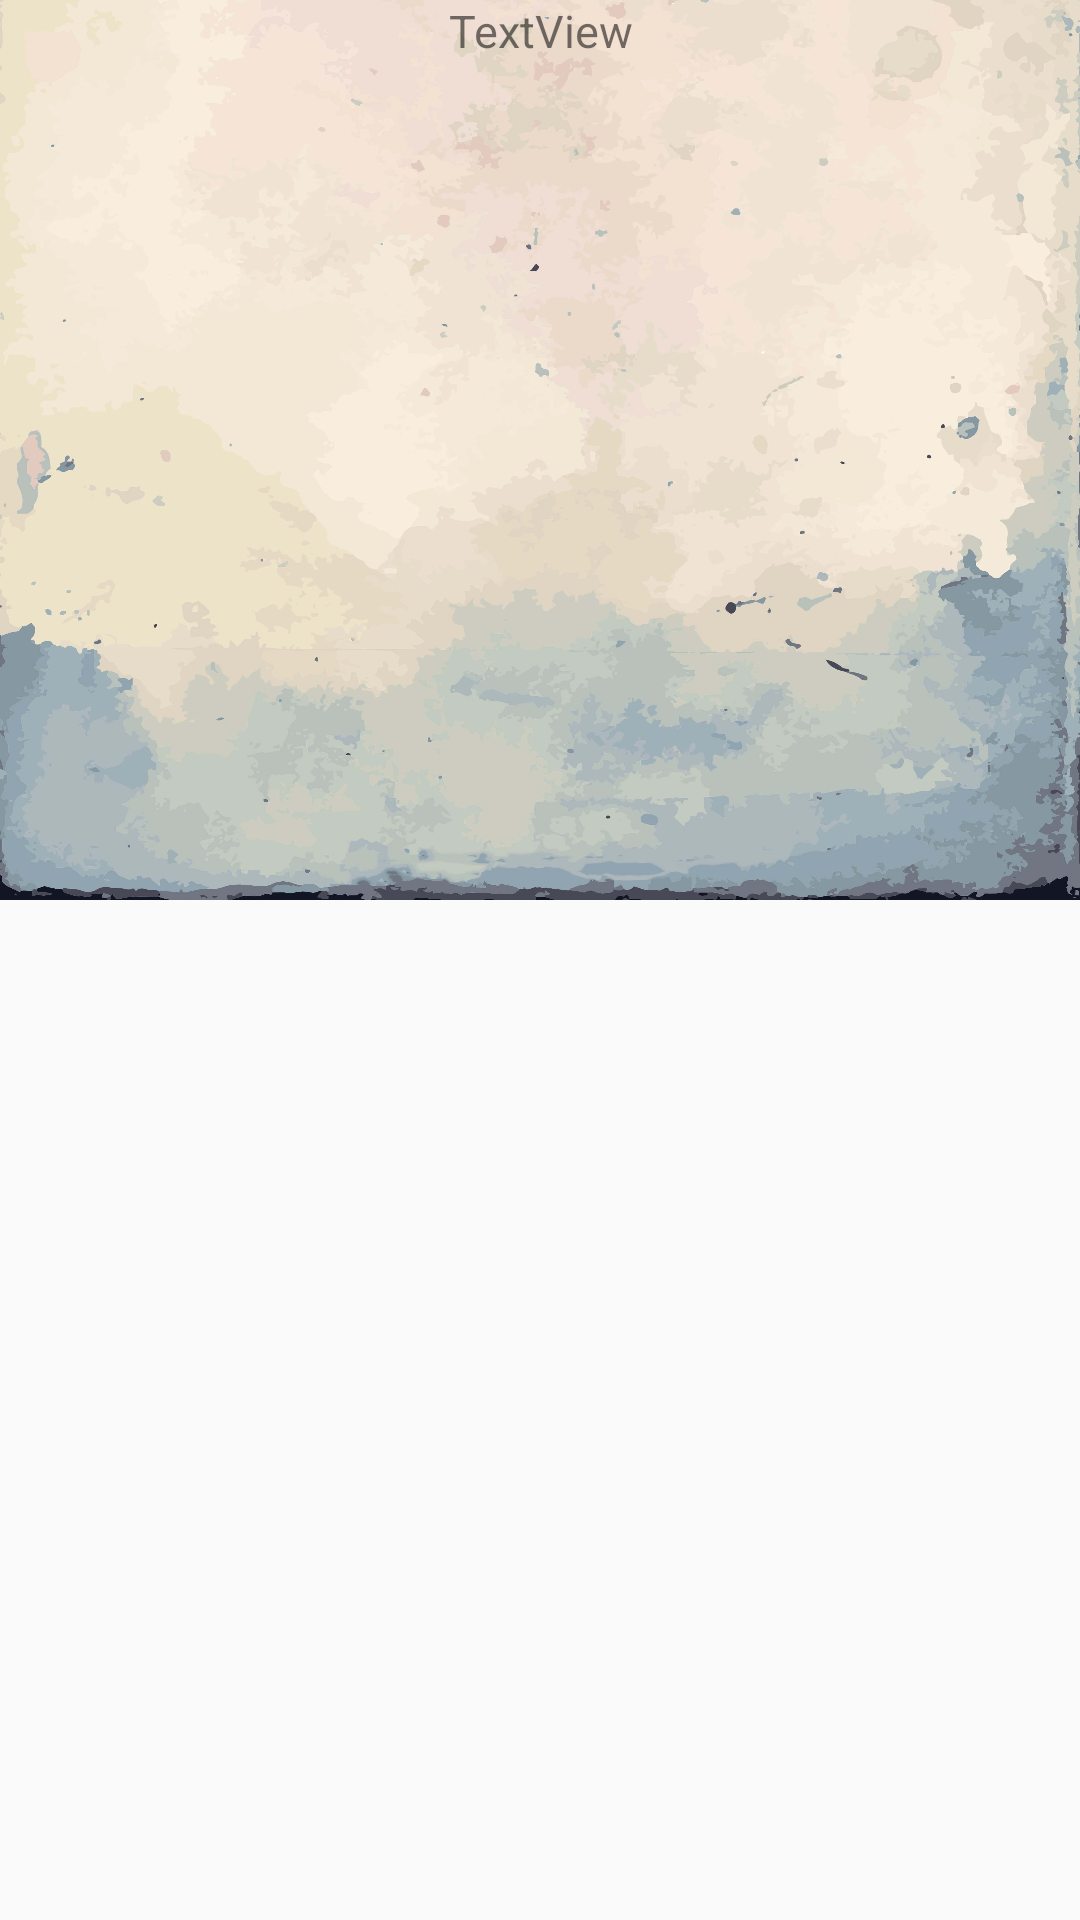

Reconstruct the res/layout file that produces this screen, plus the resources it refers to.
<!-- AndroidManifest.xml: application theme AppTheme -->
<!-- res/layout/infodialog.xml -->
<?xml version="1.0" encoding="utf-8"?>
<LinearLayout xmlns:android="http://schemas.android.com/apk/res/android"
    android:orientation="vertical" android:layout_width="match_parent"
    android:layout_height="300dp"
    android:maxHeight="300dp">

    <LinearLayout
        android:orientation="vertical"
        android:layout_width="match_parent"
        android:layout_height="300dp"
        android:background="@drawable/change">

        <TextView
            android:text="TextView"
            android:layout_width="match_parent"
            android:layout_height="wrap_content"
            android:id="@+id/infoTVID"
            android:textSize="15dp"
            android:gravity="center"/>
    </LinearLayout>

</LinearLayout>
<!-- resources referenced by this layout -->
<resources>
  <!-- drawable change: jpg bitmap (drawable-xxhdpi, 199592 bytes) -->
  <style name="AppTheme" parent="Theme.AppCompat.Light.DarkActionBar">
          
          <item name="colorPrimary">@color/colorPrimary</item>
          <item name="colorPrimaryDark">@color/colorPrimaryDark</item>
          <item name="colorAccent">@color/colorAccent</item>
      </style>
  <color name="colorPrimary">#3F51B5</color>
  <color name="colorPrimaryDark">#303F9F</color>
  <color name="colorAccent">#FF4081</color>
</resources>
